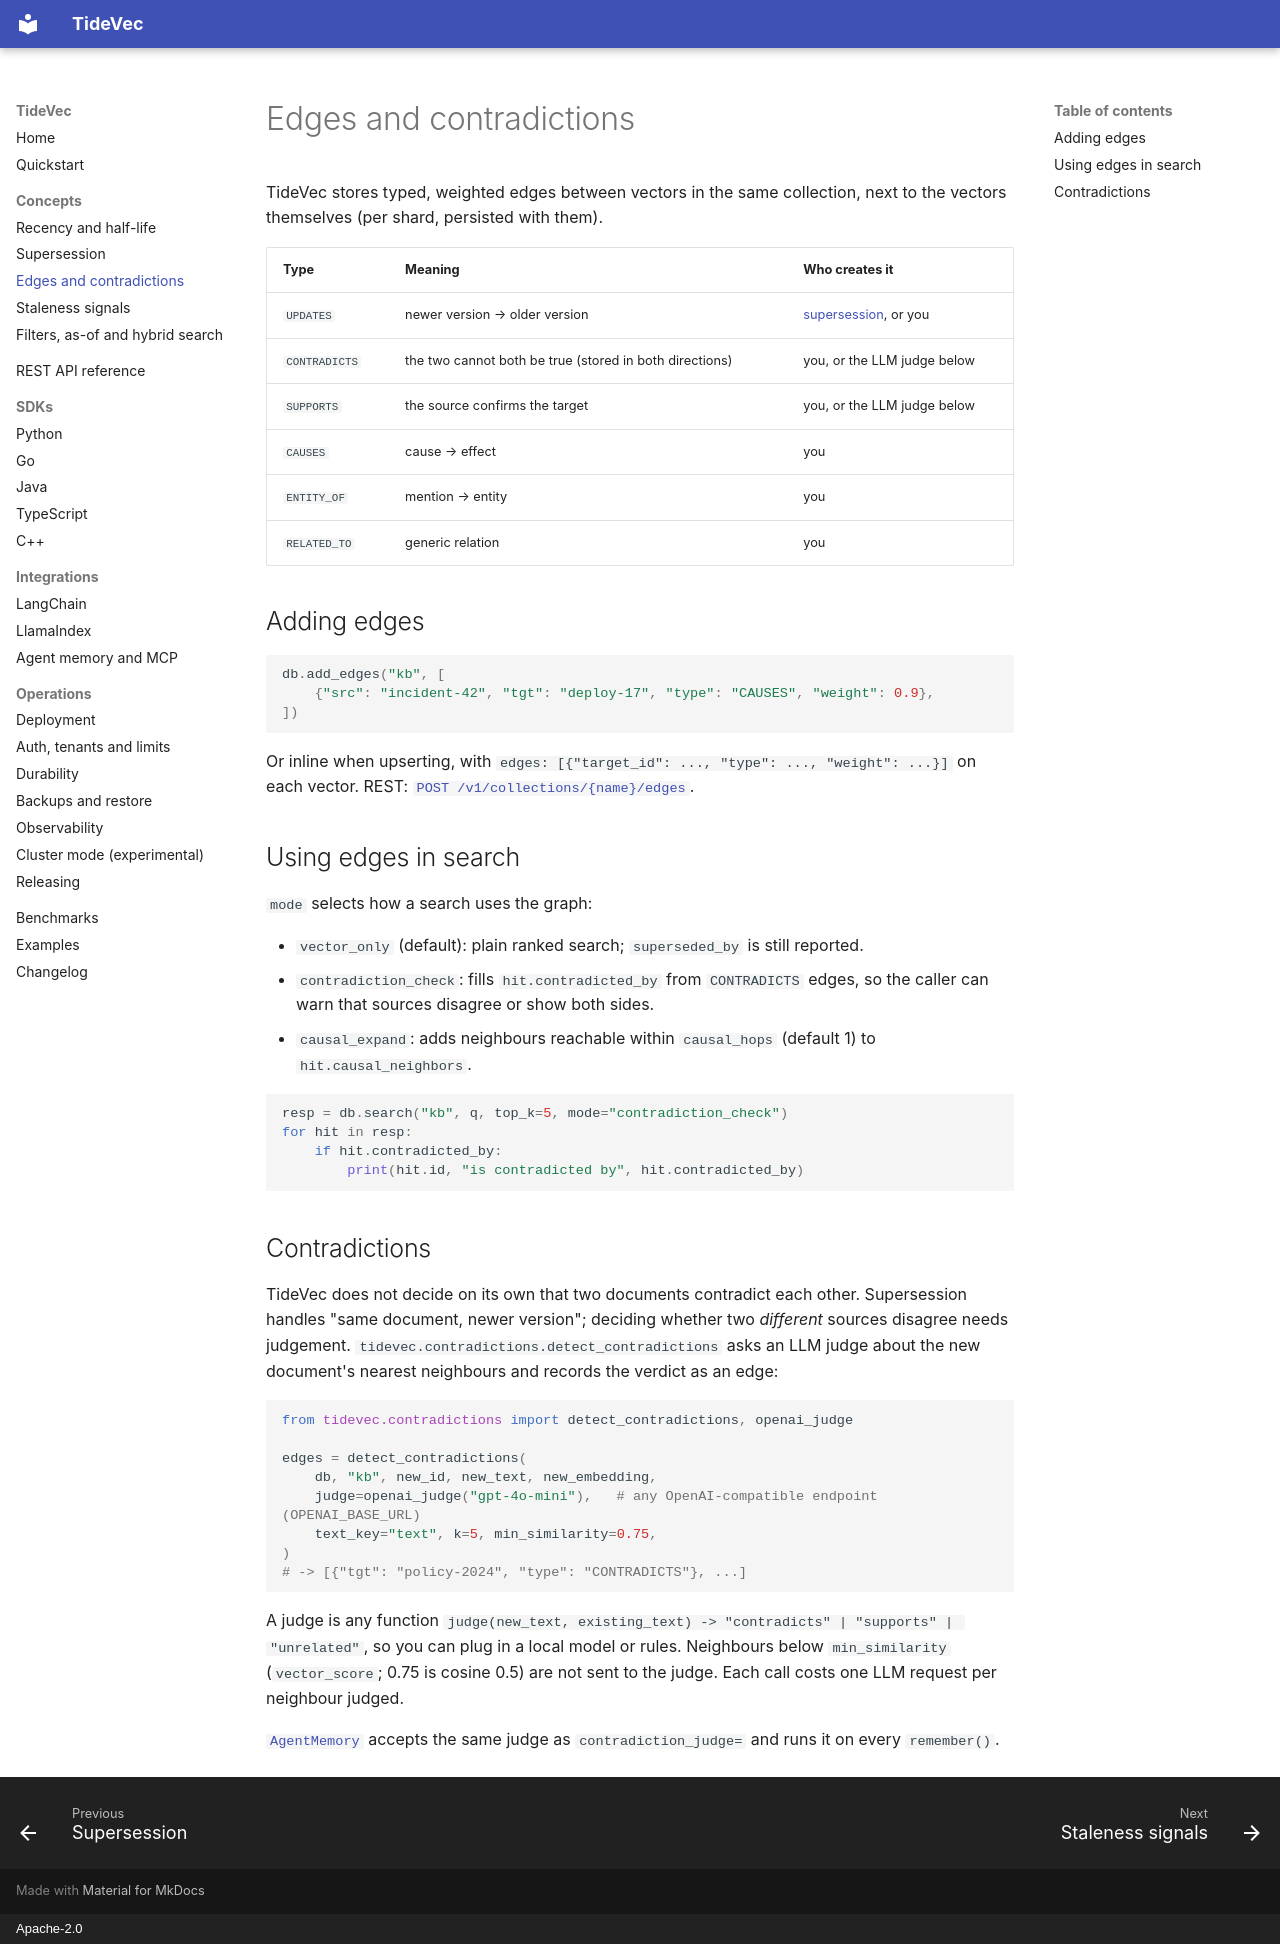

repository: ashishodu2023/TideVec · page: concepts/edges/index.html · generator: mkdocs · copyright: Apache-2.0

# Edges and contradictions

TideVec stores typed, weighted edges between vectors in the same collection, next to the vectors
themselves (per shard, persisted with them).

| Type | Meaning | Who creates it |
|---|---|---|
| `UPDATES` | newer version → older version | [supersession](supersession.md), or you |
| `CONTRADICTS` | the two cannot both be true (stored in both directions) | you, or the LLM judge below |
| `SUPPORTS` | the source confirms the target | you, or the LLM judge below |
| `CAUSES` | cause → effect | you |
| `ENTITY_OF` | mention → entity | you |
| `RELATED_TO` | generic relation | you |

## Adding edges

```python
db.add_edges("kb", [
    {"src": "incident-42", "tgt": "deploy-17", "type": "CAUSES", "weight": 0.9},
])
```

Or inline when upserting, with `edges: [{"target_id": ..., "type": ..., "weight": ...}]` on each
vector. REST: [`POST /v1/collections/{name}/edges`](../api/rest.md#post-v1-collections-name-edges).

## Using edges in search

`mode` selects how a search uses the graph:

- `vector_only` (default): plain ranked search; `superseded_by` is still reported.
- `contradiction_check`: fills `hit.contradicted_by` from `CONTRADICTS` edges, so the caller can
  warn that sources disagree or show both sides.
- `causal_expand`: adds neighbours reachable within `causal_hops` (default 1) to `hit.causal_neighbors`.

```python
resp = db.search("kb", q, top_k=5, mode="contradiction_check")
for hit in resp:
    if hit.contradicted_by:
        print(hit.id, "is contradicted by", hit.contradicted_by)
```

## Contradictions

TideVec does not decide on its own that two documents contradict each other. Supersession handles
"same document, newer version"; deciding whether two *different* sources disagree needs judgement.
`tidevec.contradictions.detect_contradictions` asks an LLM judge about the new document's nearest
neighbours and records the verdict as an edge:

```python
from tidevec.contradictions import detect_contradictions, openai_judge

edges = detect_contradictions(
    db, "kb", new_id, new_text, new_embedding,
    judge=openai_judge("gpt-4o-mini"),   # any OpenAI-compatible endpoint (OPENAI_BASE_URL)
    text_key="text", k=5, min_similarity=0.75,
)
# -> [{"tgt": "policy-2024", "type": "CONTRADICTS"}, ...]
```

A judge is any function `judge(new_text, existing_text) -> "contradicts" | "supports" | "unrelated"`,
so you can plug in a local model or rules. Neighbours below `min_similarity` (`vector_score`; 0.75 is
cosine 0.5) are not sent to the judge. Each call costs one LLM request per neighbour judged.

[`AgentMemory`](../integrations/mcp.md) accepts the same judge as `contradiction_judge=` and runs it on
every `remember()`.
